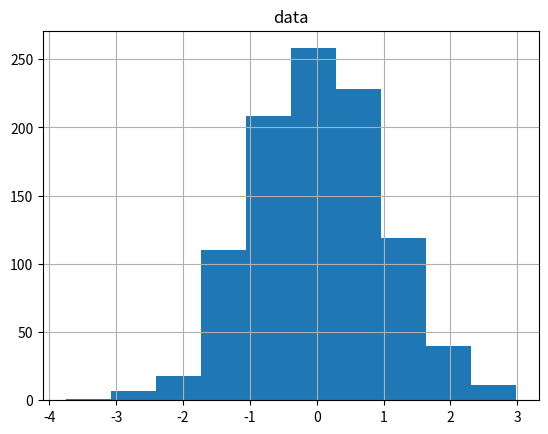
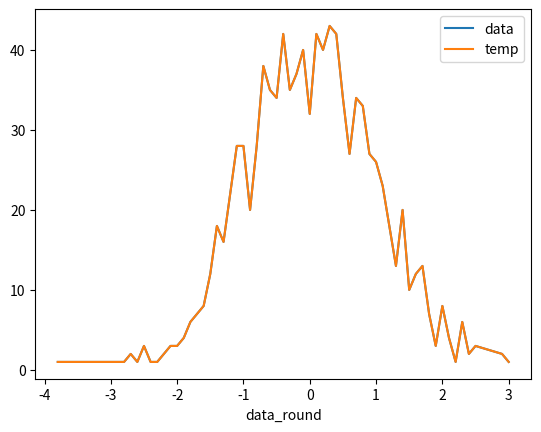
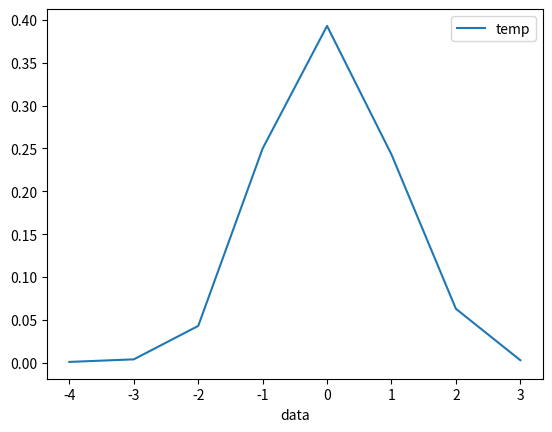
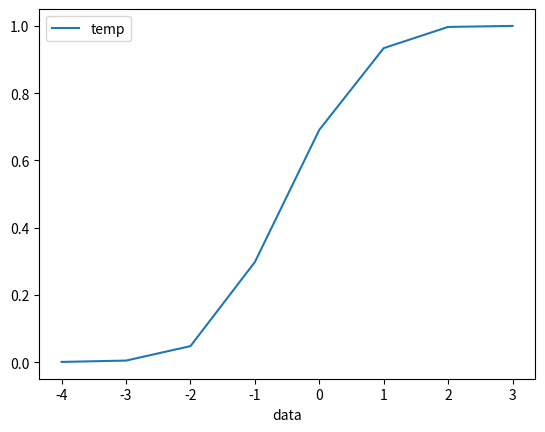
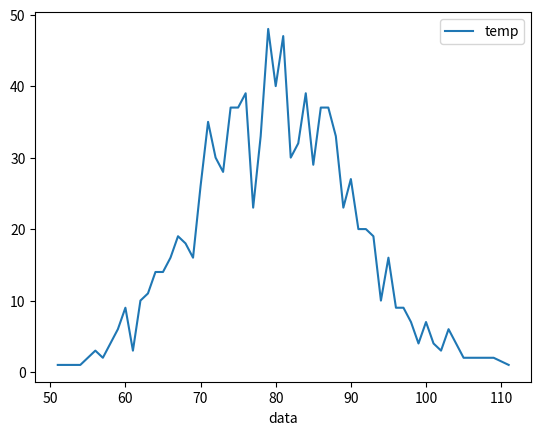
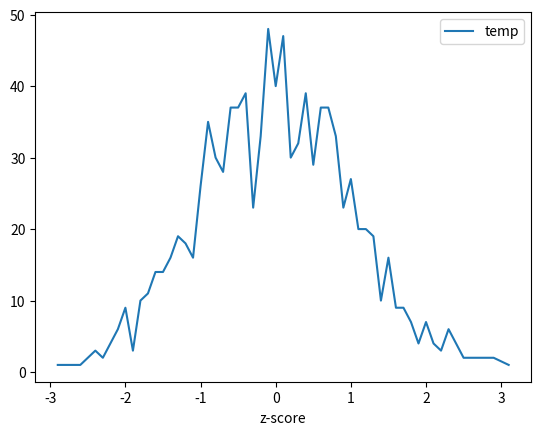

These figures' Python source, in order:

# coding: utf-8

# ## 1. Standard normal distribution

# In[1]:


import pandas as pd
import numpy as np
import matplotlib.pyplot as plt
import scipy.stats as st
# Tich phan integrate
import scipy.integrate as integrate


# In[2]:


normal_data = pd.DataFrame(np.random.normal(loc = 0, scale = 1, size = 1000), columns=['data'])


# In[3]:


normal_data.hist()


# ### 1.1 Standard Datatype

# In[4]:


normal_data[:10]


# ### 1.2 Standard diviation, variance and Mean 

# In[5]:


print('Mean of Standard Normal : '+ str(normal_data.mean()))


# In[6]:


print('Standard diviation value : ' + str(normal_data.std()))


# In[7]:


print('Variance value : ' + str(normal_data.var()))


# ### Kết luận :
# #### Mean of Standard Normal distribution always 0.
# #### Standard diviation and Variance always 1.

# In[8]:


normal_data['temp'] = [1]*len(normal_data)
normal_data['data_round'] = normal_data['data'].round(1)


# In[9]:


normal_data.groupby('data_round').count().plot()


# ## 2. Probability density function (Kí hiệu : PDF)

# \begin{equation*}
# P(x) = \frac{e^\frac{-x^2}{2}}{\sqrt{2\pi}}
# \end{equation*}

# In[10]:


def probability_dinsity(x):
    return np.exp(-x**2/2)/np.sqrt(2*np.pi)


# In[11]:


discrete_value1 = pd.DataFrame(normal_data['data'].round(0))
discrete_value1['temp'] = len(discrete_value1) * [1]
discrete_value_distribute = discrete_value1.groupby('data').count() / len(discrete_value1) 


# In[12]:


discrete_value_distribute.plot()


# In[13]:


print('Xác xuất tại P(0) theo công thức PDF : ' + str(probability_dinsity(0)))


# In[14]:


discrete_value_distribute


# ## 3. Cumulative distribution function (Phân phối tích lũy) . CDF 
# 
# 
# \begin{equation*}
# KH: {\displaystyle \Phi}
# \end{equation*}
# 
# \begin{equation*}
# \Phi (x)=F(x;0,1)={\frac  {1}{{\sqrt  {2\pi }}}}\int _{{-\infty }}^{x}\exp \left(-{\frac  {x^{2}}{2}}\right)\,dx.
# \end{equation*}

# In[15]:


def cumulative_function(fx, x1, x2):
    return (1/np.sqrt(2 * np.pi) * (integrate.quad(fx, x1, x2)))

def f_function(x):
    return np.exp(-x**2 / 2)


# In[16]:


Cumulative = pd.DataFrame(normal_data['data'].round(0))
Cumulative['temp'] = len(discrete_value1) * [1]
Cumulative_value_ratio = Cumulative.groupby('data').count() / len(Cumulative) 


# In[17]:


pd.DataFrame(Cumulative_value_ratio.temp.cumsum()).plot()


# ## 5. Stadardize
# 
# Convert from Normal Distribution to Standard Normal Distribution.
# 
# Sử dụng Z-Score, chuyển data từ dạng Normal Distribution về dạng Standard Normal Distribution

# In[19]:


N = 1000
data_standard = pd.DataFrame(np.sort(np.random.normal(loc = 80, scale = 10, size = N).round()), columns = ['data'])
data_standard['temp'] = [1] * N


# In[20]:


data_standard_decrete = data_standard.groupby('data').count()
data_standard_decrete.plot()


# In[21]:


data_standard_decrete[:60]


# ### 5.1 Z-Score
# 
# Sử dụng Z-Score để chuyển Normal Distribution về dạng Standard Normal Distribution
# 
# \begin{equation*}
# Z=\frac{x-μ}{σ}
# \end{equation*}

# In[22]:


mean_data = data_standard.data.mean()
std_data = data_standard.data.std()

data_standard['z-score'] = (data_standard.data - mean_data)/std_data


# In[23]:


data_descrete = pd.DataFrame(data_standard['z-score'].round(1))
data_descrete['temp'] = len(data_descrete) * [1]

data_descrete.groupby('z-score').count().plot()


# ### Ứng dụng chuẩn hóa trong thực tế
# 
# #### Step 1 : Cho danh sách điểm số sinh viên như kết quả bên dưới

# In[24]:


test_score = pd.DataFrame(np.random.normal(loc = 23, scale = 6, size = 30), columns = ['Score']).round()
test_score[:10]


# #### Step 2 
# Yêu cầu : Cứ sinh viên nào < 30 điểm sẽ rớt môn

# In[25]:


test_score['Is_Pass'] = [x > 30 for x in test_score.Score]


# In[26]:


pass_num = test_score['Is_Pass'].sum()
print('Số lượng sinh viên pass môn học : ' + str(pass_num))
print('Số lượng sinh viên rớt môn : '+ str(len(test_score) - pass_num))


# #### Step 3
# #### Vấn đề : Số lượng sinh viên rớt quá nhiều, nguyên nhân do đề khó hơn bình thường.
# #### Vì vậy cần tính toán lại sao cho chỉ những sinh viên có năng lực kém hơn hẳn so với nhóm 30 sinh viên bị rớt

# In[27]:


mean_score = test_score.Score.mean()
std_score = test_score.Score.std()

test_score['z_score'] = (test_score.Score - mean_score) / std_score

test_score['z_score_is_pass'] = [x > -1 for x in test_score['z_score']]


# In[28]:


test_score


# In[29]:


pass_num = test_score['z_score_is_pass'].sum()
print('Số lượng sinh viên pass môn học : ' + str(pass_num))
print('Số lượng sinh viên rớt môn : '+ str(len(test_score) - pass_num))

